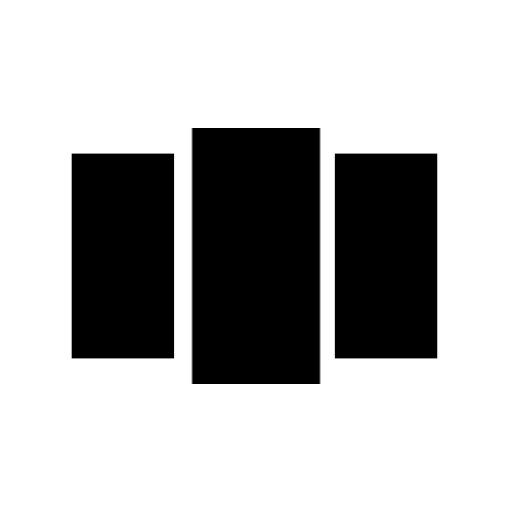
t = 0.00 s
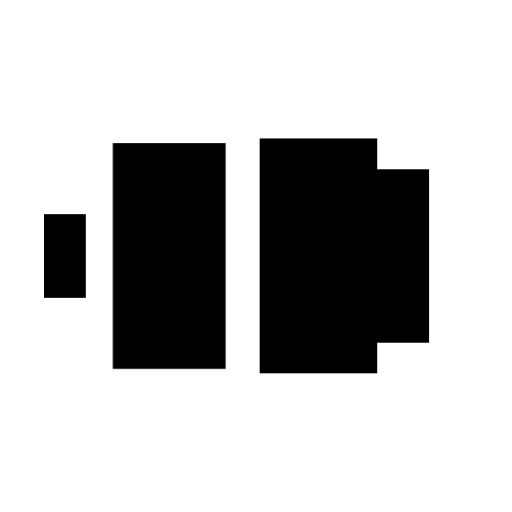
t = 0.25 s
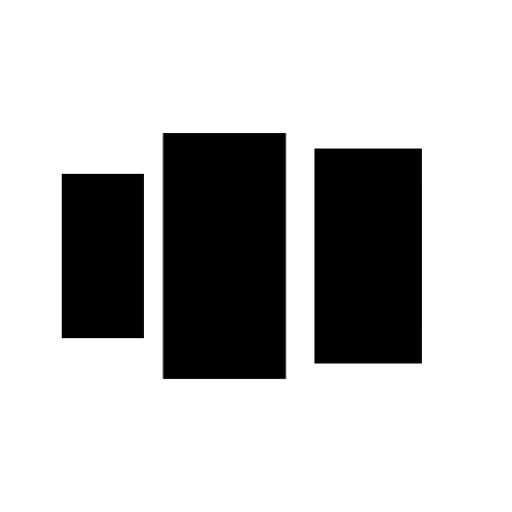
t = 0.50 s
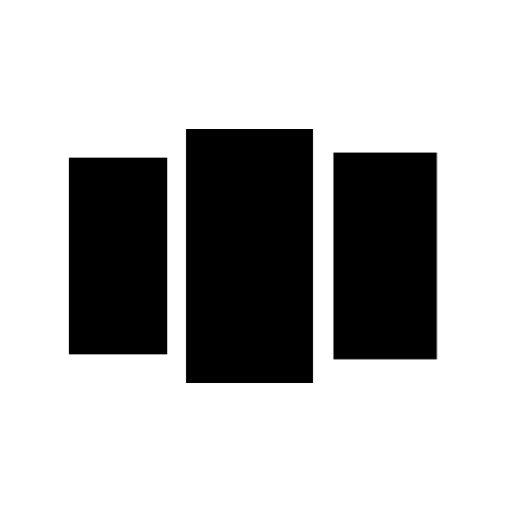
t = 0.75 s

The animated SVG that drew these frames (rendered in a browser with its animation timeline set to each time). Animation: 4 CSS @keyframes rules; one cycle of 1.00 s, repeats indefinitely.

<svg viewBox="0 0 100 100" xmlns="http://www.w3.org/2000/svg">
    <rect id="three" width="25" height="50" x="63" y="25" />
    <rect id="zero" width="25" height="50" x="16" y="25" />
    <rect id="one" width="25" height="50" x="5" y="25" />
    <rect id="two" width="25" height="50" x="37.5" y="25" />

    <style>
        #zero {
            fill: black;
            animation: zero 1s infinite;
            transform-origin: 5% 50%;
            transform: scale(0);
        }

        #one {
            fill: black;
            animation: one 1s infinite;
            transform-origin: center;
            transform: scale(0.8);
        }

        #two {
            fill: black;
            animation: two 1s infinite;
            transform-origin: center;
        }

        #three {
            fill: black;
            animation: three 1s infinite;
            transform-origin: 75% 50%;
            transform: scale(0.8);
        }

        @keyframes zero {
            0% {
                transform: scale(0);
            }

            100% {
                transform: scale(0.8);
            }
        }

        @keyframes one {
            0% {
                transform: scale(0.8);
            }

            100% {
                transform: scale(1);
                x: 37.5;
            }
        }

        @keyframes two {
            0% {
                transform: scale(1);
            }

            100% {
                transform: scale(0.8);
                x: 70;
            }
        }

        @keyframes three {
            0% {
                transform: scale(0.8);
            }

            100% {
                transform: scale(0.5);
            }
        }
    </style>
</svg>